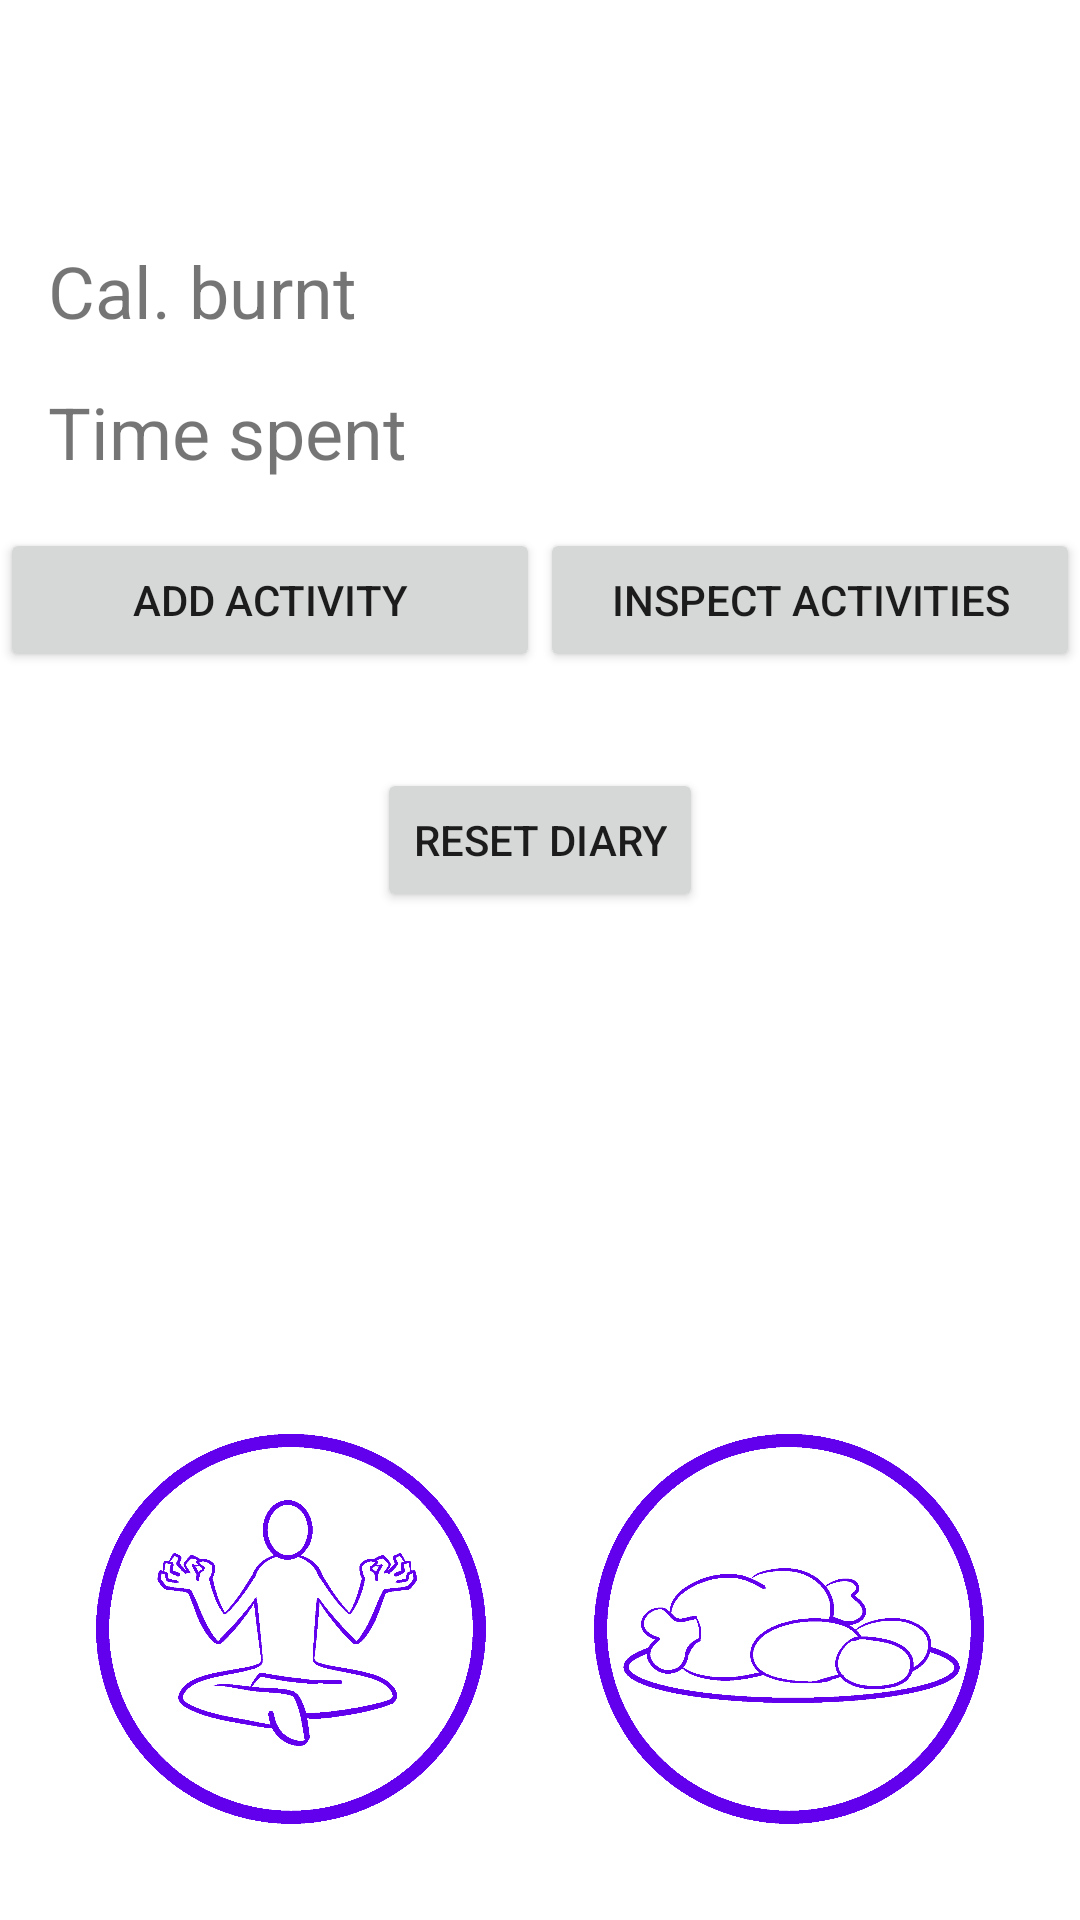

This screen was rendered from an Android layout file. Write that file and the resources it references.
<!-- AndroidManifest.xml: application theme Theme.Placeholder_Project -->
<!-- res/layout/activity_sports_diary.xml -->
<?xml version="1.0" encoding="utf-8"?>
<androidx.constraintlayout.widget.ConstraintLayout xmlns:android="http://schemas.android.com/apk/res/android"
    xmlns:app="http://schemas.android.com/apk/res-auto"
    xmlns:tools="http://schemas.android.com/tools"
    android:layout_width="match_parent"
    android:layout_height="match_parent"
    tools:context=".SportsDiary.Activities.SportsDiary">

    <ImageView
        android:id="@+id/foodButton"
        android:layout_width="130dp"
        android:layout_height="130dp"
        android:layout_marginEnd="32dp"
        android:layout_marginBottom="32dp"
        android:onClick="goNext"
        app:layout_constraintBottom_toBottomOf="parent"
        app:layout_constraintEnd_toEndOf="parent"
        app:srcCompat="@drawable/food" />

    <ImageView
        android:id="@+id/breathingButton"
        android:layout_width="130dp"
        android:layout_height="130dp"
        android:layout_marginStart="32dp"
        android:layout_marginBottom="32dp"
        android:onClick="goNext"
        app:layout_constraintBottom_toBottomOf="parent"
        app:layout_constraintStart_toStartOf="parent"
        app:srcCompat="@drawable/medi" />

    <androidx.constraintlayout.widget.Guideline
        android:id="@+id/guideline2"
        android:layout_width="wrap_content"
        android:layout_height="wrap_content"
        android:orientation="horizontal"
        app:layout_constraintGuide_begin="550dp" />

    <TextView
        android:id="@+id/textView"
        android:layout_width="120dp"
        android:layout_height="31dp"
        android:layout_marginStart="16dp"
        android:layout_marginTop="16dp"
        android:text="Cal. burnt"
        android:textSize="24sp"
        app:layout_constraintEnd_toStartOf="@+id/calTextView"
        app:layout_constraintHorizontal_bias="0.5"
        app:layout_constraintStart_toStartOf="parent"
        app:layout_constraintTop_toTopOf="@+id/guideline3" />

    <TextView
        android:id="@+id/calTextView"
        android:layout_width="0dp"
        android:layout_height="wrap_content"
        android:layout_marginStart="16dp"
        android:layout_marginEnd="16dp"
        android:textAlignment="center"
        android:textSize="24sp"
        app:layout_constraintBaseline_toBaselineOf="@+id/textView"
        app:layout_constraintEnd_toEndOf="parent"
        app:layout_constraintHorizontal_bias="0.5"
        app:layout_constraintStart_toEndOf="@+id/textView" />

    <TextView
        android:id="@+id/textView6"
        android:layout_width="wrap_content"
        android:layout_height="wrap_content"
        android:layout_marginStart="16dp"
        android:layout_marginTop="16dp"
        android:text="Time spent"
        android:textSize="24sp"
        app:layout_constraintStart_toStartOf="parent"
        app:layout_constraintTop_toBottomOf="@+id/textView" />

    <TextView
        android:id="@+id/timeTextView"
        android:layout_width="0dp"
        android:layout_height="wrap_content"
        android:layout_marginStart="16dp"
        android:layout_marginEnd="16dp"
        android:textAlignment="center"
        android:textSize="24sp"
        app:layout_constraintBaseline_toBaselineOf="@+id/textView6"
        app:layout_constraintEnd_toEndOf="parent"
        app:layout_constraintStart_toEndOf="@+id/textView6" />

    <androidx.constraintlayout.widget.Guideline
        android:id="@+id/guideline3"
        android:layout_width="wrap_content"
        android:layout_height="wrap_content"
        android:orientation="horizontal"
        app:layout_constraintGuide_percent="0.10123119" />

    <androidx.constraintlayout.widget.Guideline
        android:id="@+id/guideline4"
        android:layout_width="wrap_content"
        android:layout_height="wrap_content"
        android:orientation="horizontal"
        app:layout_constraintGuide_percent="0.4" />

    <Button
        android:id="@+id/additionButton"
        android:layout_width="0dp"
        android:layout_height="wrap_content"
        android:onClick="goNext"
        android:text="Add Activity"
        app:layout_constraintBaseline_toBaselineOf="@+id/inspectionButton"
        app:layout_constraintEnd_toStartOf="@+id/inspectionButton"
        app:layout_constraintHorizontal_bias="0.5"
        app:layout_constraintStart_toStartOf="parent" />

    <Button
        android:id="@+id/inspectionButton"
        android:layout_width="0dp"
        android:layout_height="wrap_content"
        android:layout_marginBottom="32dp"
        android:onClick="goNext"
        android:text="Inspect Activities"
        app:layout_constraintBottom_toTopOf="@+id/guideline4"
        app:layout_constraintEnd_toEndOf="parent"
        app:layout_constraintHorizontal_bias="0.5"
        app:layout_constraintStart_toEndOf="@+id/additionButton" />

    <Button
        android:id="@+id/diaryResetButton"
        android:layout_width="wrap_content"
        android:layout_height="wrap_content"
        android:onClick="resetDiary"
        android:text="reset diary"
        app:layout_constraintEnd_toEndOf="parent"
        app:layout_constraintStart_toStartOf="parent"
        app:layout_constraintTop_toTopOf="@+id/guideline4" />

</androidx.constraintlayout.widget.ConstraintLayout>
<!-- resources referenced by this layout -->
<resources>
  <!-- drawable food: png bitmap (drawable, 33034 bytes) -->
  <!-- drawable medi: png bitmap (drawable, 36216 bytes) -->
  <style name="Theme.Placeholder_Project" parent="Theme.MaterialComponents.DayNight.DarkActionBar">
          
          <item name="colorPrimary">@color/purple_500</item>
          <item name="colorPrimaryVariant">@color/purple_700</item>
          <item name="colorOnPrimary">@color/white</item>
          
          <item name="colorSecondary">@color/teal_200</item>
          <item name="colorSecondaryVariant">@color/teal_700</item>
          <item name="colorOnSecondary">@color/black</item>
          
          <item name="android:statusBarColor" tools:targetApi="l">?attr/colorPrimaryVariant</item>
          
      </style>
  <!-- not gathered from this repository: default colours our renderer supplied (Android Studio template values) -->
  <color name="purple_500">#FF6200EE</color>
  <color name="purple_700">#FF3700B3</color>
  <color name="teal_200">#FF03DAC5</color>
  <color name="teal_700">#FF018786</color>
  <color name="black">#FF000000</color>
  <color name="white">#FFFFFFFF</color>
</resources>
